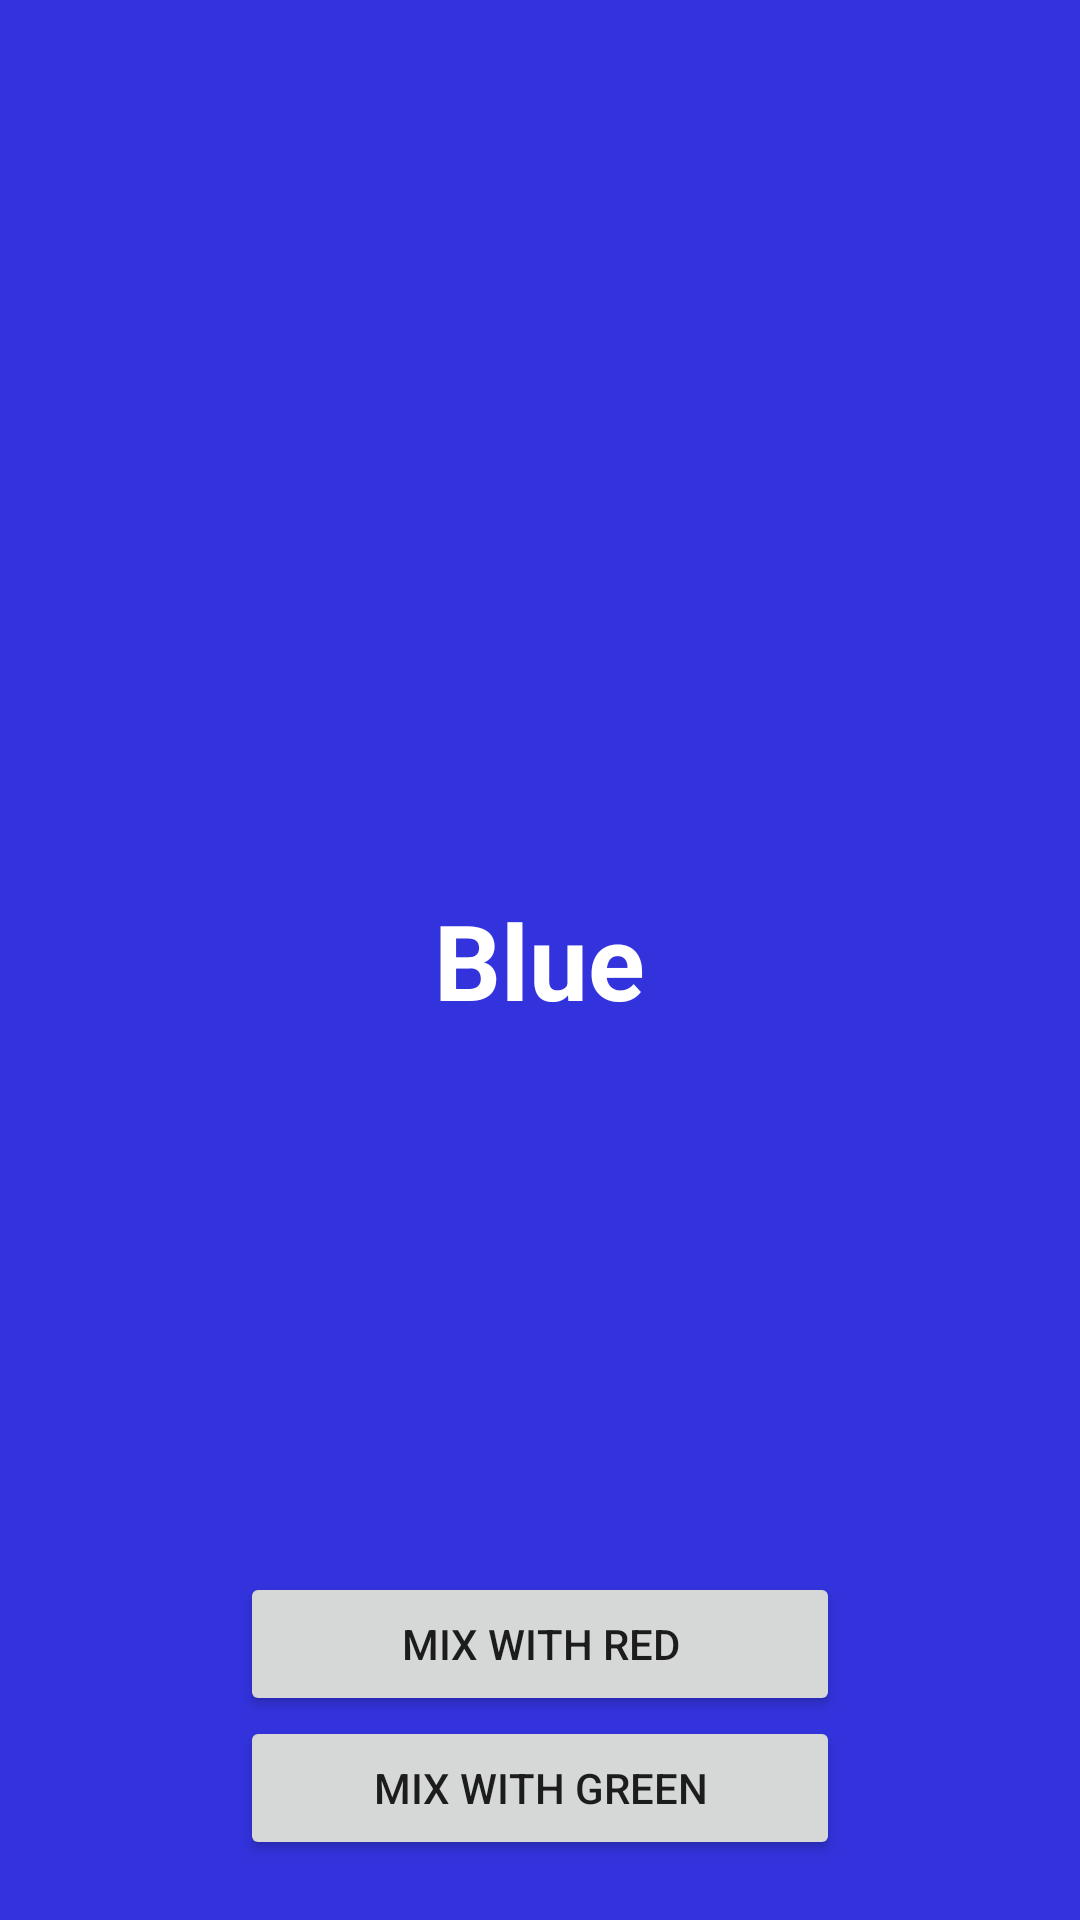

Android layout source for this screen:
<!-- AndroidManifest.xml: application theme AppTheme -->
<!-- res/layout/fragment_blue.xml -->
<?xml version="1.0" encoding="utf-8"?>
<FrameLayout xmlns:android="http://schemas.android.com/apk/res/android"
    xmlns:tools="http://schemas.android.com/tools"
    android:layout_width="match_parent"
    android:layout_height="match_parent"
    android:background="@color/blue"
    tools:context=".blue.BlueFragment">

    <TextView
        android:layout_width="wrap_content"
        android:layout_height="wrap_content"
        android:layout_gravity="center"
        android:text="@string/blue"
        android:textColor="@android:color/white"
        android:textSize="35sp"
        android:textStyle="bold" />

    <LinearLayout
        android:layout_width="200dp"
        android:layout_height="wrap_content"
        android:layout_gravity="center_horizontal|bottom"
        android:layout_margin="20dp"
        android:orientation="vertical">

        <Button
            android:id="@+id/mixBlueRed"
            android:layout_width="match_parent"
            android:layout_height="wrap_content"
            android:text="@string/mixWithRed" />

        <Button
            android:id="@+id/mixBlueGreen"
            android:layout_width="match_parent"
            android:layout_height="wrap_content"
            android:text="@string/mixWithGreen" />

    </LinearLayout>

</FrameLayout>
<!-- resources referenced by this layout -->
<resources>
  <color name="blue">#3333DD</color>
  <string name="blue">Blue</string>
  <string name="mixWithGreen">Mix with green</string>
  <string name="mixWithRed">Mix with red</string>
  <style name="AppTheme" parent="Theme.AppCompat.Light.NoActionBar">
          <item name="android:windowBackground">@null</item>
          <item name="colorPrimary">@color/colorPrimary</item>
          <item name="colorPrimaryDark">@color/colorPrimaryDark</item>
          <item name="colorAccent">@color/colorAccent</item>
      </style>
  <color name="colorPrimary">#546E7A</color>
  <color name="colorPrimaryDark">#455A64</color>
  <color name="colorAccent">#37474F</color>
</resources>
